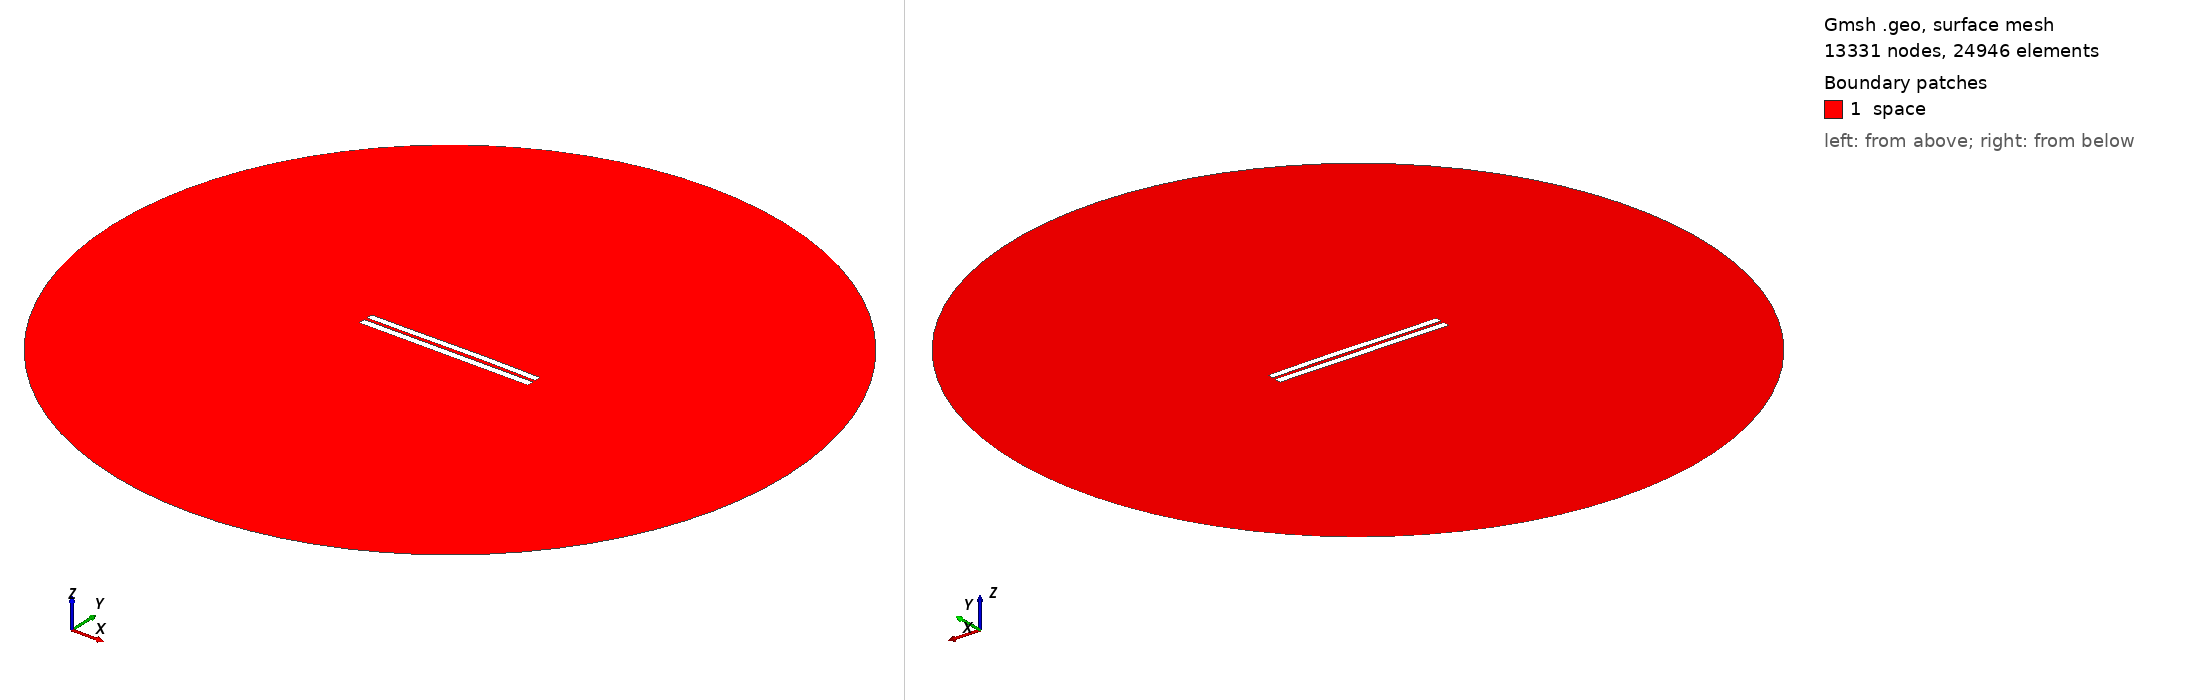

Gmsh geometry script, surface-meshed: 13331 nodes, 24946 surface elements. Boundary patches (legend numbers): 1 space. Left view from above one corner, right view from below the opposite corner. Legend entries are the model's physical surfaces. The drawing asked Gmsh for element sizes between 1% and 20% of the model's largest extent; the script's own settings can give other sizes.

=== 4233.geo (drawn) ===
//---------------------------------------
// Geometry kernel
//---------------------------------------

SetFactory("OpenCASCADE");



//---------------------------------------
// Parameters of the geometry
//---------------------------------------

// Overetch of the upper plate
overetch = 0.125;

// Distance between the plates
distance = 1.75;

// Discretization over the x axis (for the deformation)
nx = 50; 

// Length of the plate
L = 100 - overetch; 

// Number of modes
n = 4; 

// 1st mode coefficient
coeff(1) = 0.07499999999999998;
beta(1) = 0.596864 * 3.1415926535 / L;

// 2nd mode coefficient
coeff(2) = 0.15;
beta(2) = 1.49418 * 3.1415926535 / L;

// 3rd mode coefficient
coeff(3) = -0.075;
beta(3) = 2.50025 * 3.1415926535 / L;

// 4th mode coefficient
coeff(4) = 0.0;
beta(4) = 3.49999 * 3.1415926535 / L;



//---------------------------------------
// Upper plate (deformed rectangle)
//---------------------------------------

// Coordiantes of the upper plate
xmin = -50;
xmax = 50 - overetch;

// Height of the upper plate
yheight = 4 - 2 * overetch;

// Indexes of the points
UpperID[] = {};
LowerID[] = {};
LeftID[] = {};
RightID[] = {};

// Point index
p = 1;

// Horizontal edges
For i In {1:nx}
    x = xmin + (i-1)*(xmax - xmin)/(nx-1);

    y_bottom = distance / 2 + overetch;
    For j In {1:n}
        C = (Cosh(beta(j)*L) + Cos(beta(j)*L)) / (Sinh(beta(j)*L) + Sin(beta(j)*L));
        y_bottom  = y_bottom + coeff(j) * (Cosh(beta(j)*(x+50)) - Cos(beta(j)*(x+50)) - C * (Sinh(beta(j)*(x+50)) - Sin(beta(j)*(x+50))));
    EndFor

    y_top = y_bottom + yheight;

    Point(p) = {x, y_top, 0, 1.0};
    UpperID[i] = p;
    p = p + 1;

    Point(p) = {x, y_bottom, 0, 1.0};
    LowerID[i] = p;
    p = p + 1;
EndFor

// Create point lists
UpperPts[] = {}; LowerPts[] = {};
For i In {1:nx}
  UpperPts[] += {UpperID[i]};
  LowerPts[] += {LowerID[i]};
EndFor

// Build splines
Spline(1) = {UpperPts[]};
Spline(2) = {LowerPts[]};
Line(3) = {LowerPts[nx-1], UpperPts[nx-1]};
Line(4) = {LowerPts[0], UpperPts[0]};

// Build the plane surface
Curve Loop(1) = {2, 3, -1, -4};
Plane Surface(1) = {1};



//---------------------------------------
// Lower plate (rectangle)
//---------------------------------------

// Vertices
Point(1001) = {-50, -1, 0, 1.0};
Point(1002) = { 50, -1, 0, 1.0};
Point(1003) = { 50,  -5, 0, 1.0};
Point(1004) = {-50,  -5, 0, 1.0};

// Edges
Line(5) = {1001, 1002};
Line(6) = {1002, 1003};
Line(7) = {1003, 1004};
Line(8) = {1004, 1001};

// Plane surface
Line Loop(2) = {5, 6, 7, 8};
Plane Surface(2) = {2}; 



//---------------------------------------
// Outer (fictious) boundary
//---------------------------------------

// Points
Point(1005) = {0, 0, 0};       // Center
Point(1006) = {200, 0, 0};     // Start point
Point(1007) = {0, 200, 0};     // 90 degrees
Point(1008) = {-200, 0, 0};    // 180 degrees
Point(1009) = {0, -200, 0};    // 270 degrees

// Circle arcs (each needs start, center, end)
Circle(9) = {1006, 1005, 1007};
Circle(10) = {1007, 1005, 1008};
Circle(11) = {1008, 1005, 1009};
Circle(12) = {1009, 1005, 1006};

// Plane surface for the entire domain
Curve Loop(3) = {9, 10, 11, 12};
Surface(3) = {3};

// Subtract the plates from the whole domain to obtain the actual domain where we want to solve the equations
BooleanDifference{ Surface{3}; Delete; }{ Surface{1}; Surface{2}; Delete; }




//---------------------------------------
// Transfinite Lines/Curves
//---------------------------------------

// Set the number of points on the boundaries
r = 7;

// Plates
Transfinite Curve {1, 2} = 50*r Using Progression 1;
Transfinite Curve {3, 4} = 2*r Using Progression 1;
Transfinite Line {5, 7} = 50*r Using Progression 1;
Transfinite Line {6, 8} = 2*r Using Progression 1;

// Outer boundary
Transfinite Line {9, 10, 11, 12} = 20 Using Progression 1;



//---------------------------------------
// Physical groups
//---------------------------------------                

// Physical curves (boundaries)
Physical Line("force_segment", 10) = {2};
Physical Line("upper_plate", 11) = {1, 3, 4};
Physical Line("lower_plate", 12) = {5, 6, 7, 8};
Physical Line("boundary", 20) = {9, 10, 11, 12};

// Physical Surfaces
Physical Surface("space", 30) = {3};



//---------------------------------------
// 6. Generate the Mesh
//---------------------------------------

// 2D mesh generation
Mesh 2;
